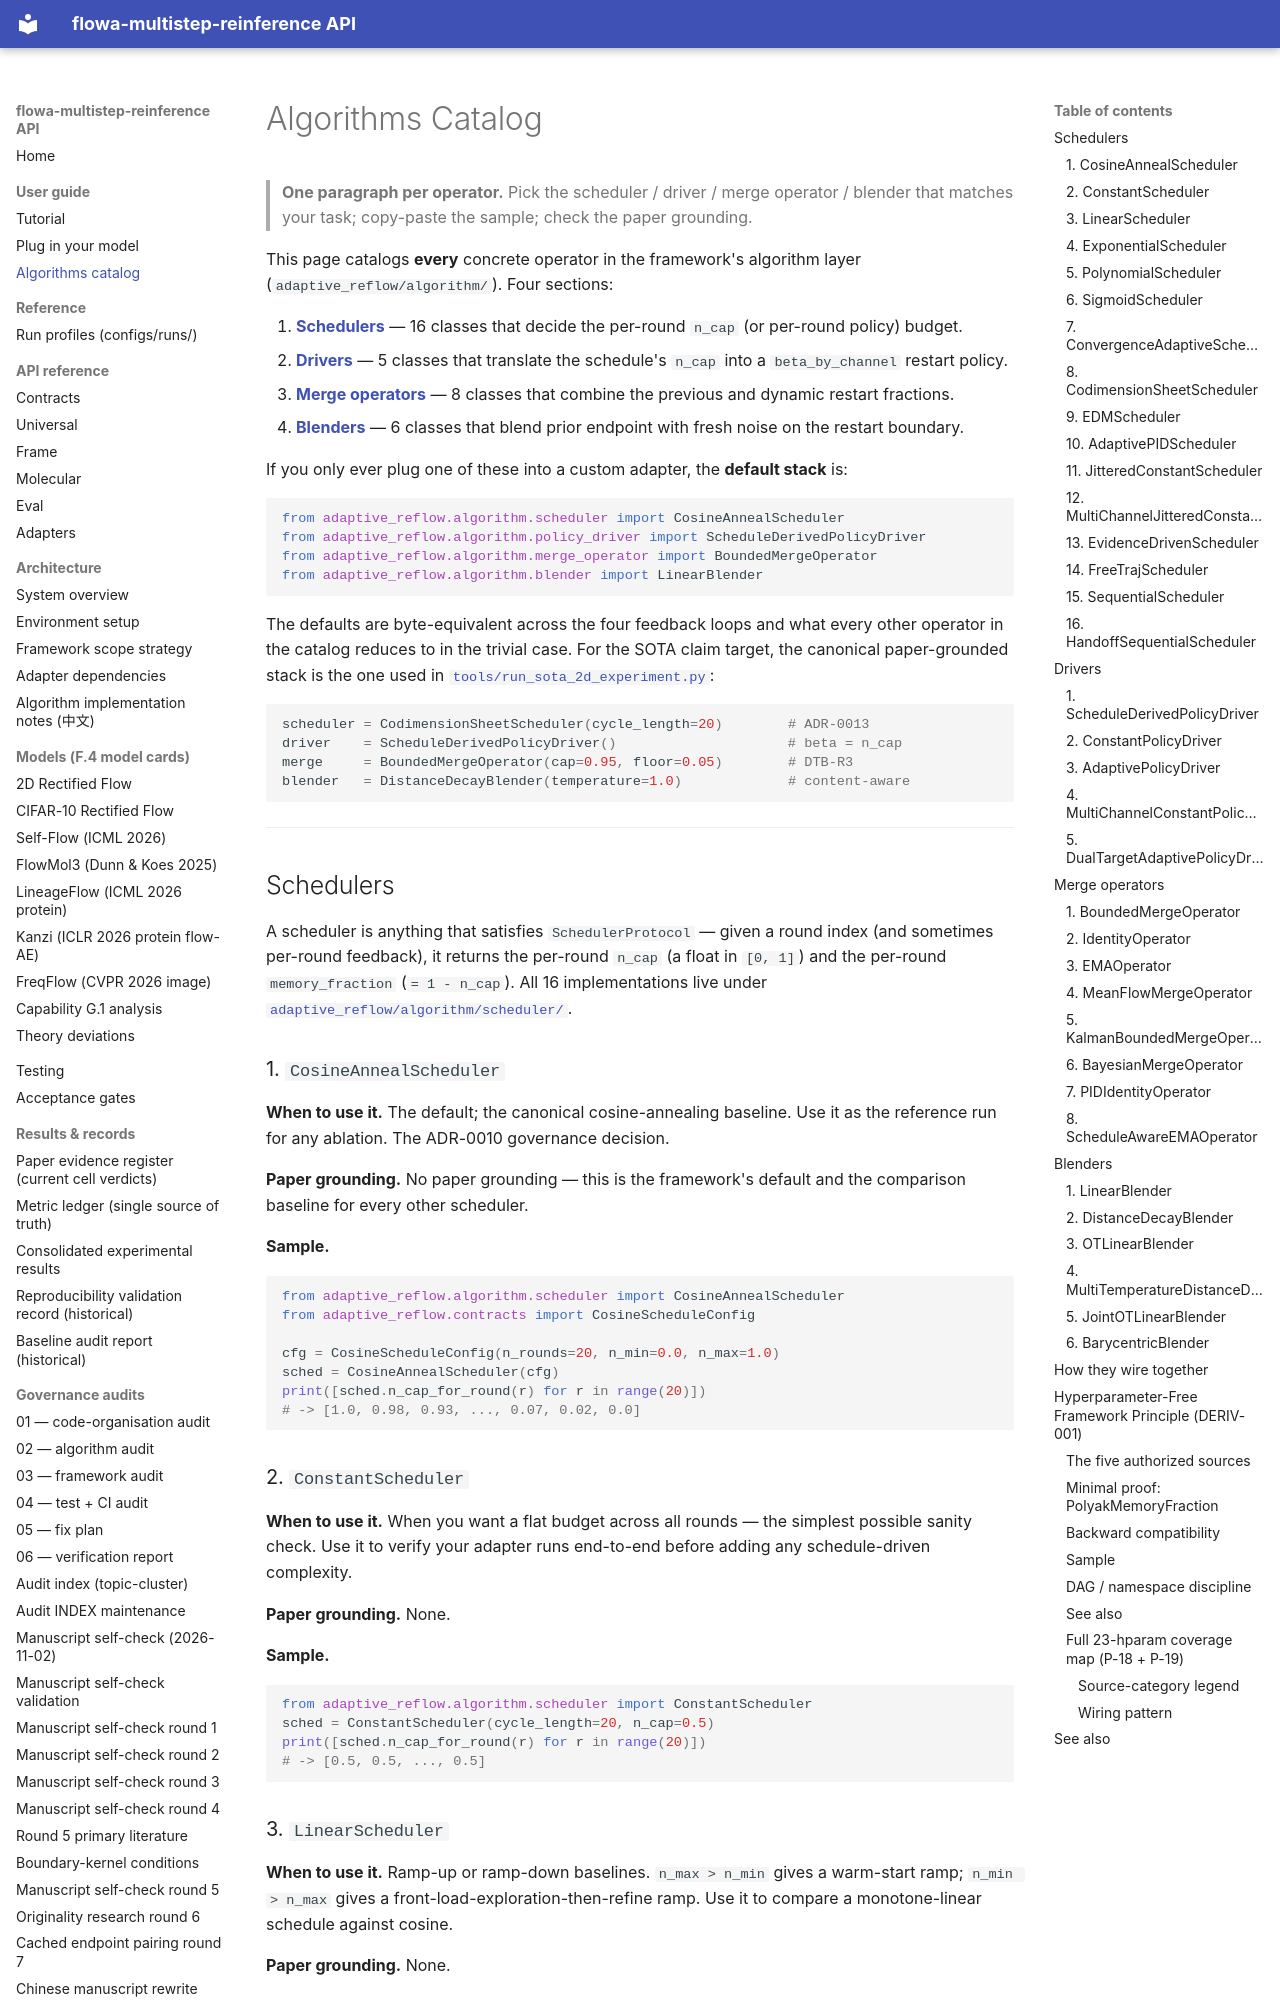

repository: silverenternal/flowa-multistep-reinference · page: ALGORITHMS/index.html · generator: mkdocs

# Algorithms Catalog

> **One paragraph per operator.** Pick the scheduler / driver / merge
> operator / blender that matches your task; copy-paste the sample;
> check the paper grounding.

This page catalogs **every** concrete operator in the framework's
algorithm layer (`adaptive_reflow/algorithm/`). Four sections:

1. **[Schedulers](#schedulers)** — 16 classes that decide the per-round
   `n_cap` (or per-round policy) budget.
2. **[Drivers](#drivers)** — 5 classes that translate the schedule's
   `n_cap` into a `beta_by_channel` restart policy.
3. **[Merge operators](#merge-operators)** — 8 classes that combine
   the previous and dynamic restart fractions.
4. **[Blenders](#blenders)** — 6 classes that blend prior endpoint
   with fresh noise on the restart boundary.

If you only ever plug one of these into a custom adapter, the
**default stack** is:

```python
from adaptive_reflow.algorithm.scheduler import CosineAnnealScheduler
from adaptive_reflow.algorithm.policy_driver import ScheduleDerivedPolicyDriver
from adaptive_reflow.algorithm.merge_operator import BoundedMergeOperator
from adaptive_reflow.algorithm.blender import LinearBlender
```

The defaults are byte-equivalent across the four feedback loops and
what every other operator in the catalog reduces to in the trivial
case. For the SOTA claim target, the canonical paper-grounded stack is
the one used in
[`tools/run_sota_2d_experiment.py`](../tools/run_sota_2d_experiment.py):

```python
scheduler = CodimensionSheetScheduler(cycle_length=20)        # ADR-0013
driver    = ScheduleDerivedPolicyDriver()                     # beta = n_cap
merge     = BoundedMergeOperator(cap=0.95, floor=0.05)        # DTB-R3
blender   = DistanceDecayBlender(temperature=1.0)             # content-aware
```

---

## Schedulers

A scheduler is anything that satisfies `SchedulerProtocol` — given a
round index (and sometimes per-round feedback), it returns the per-round
`n_cap` (a float in `[0, 1]`) and the per-round `memory_fraction`
(`= 1 - n_cap`). All 16 implementations live under
[`adaptive_reflow/algorithm/scheduler/`](../adaptive_reflow/algorithm/scheduler/).

### 1. `CosineAnnealScheduler`

**When to use it.** The default; the canonical cosine-annealing
baseline. Use it as the reference run for any ablation. The
ADR-0010 governance decision.

**Paper grounding.** No paper grounding — this is the framework's
default and the comparison baseline for every other scheduler.

**Sample.**

```python
from adaptive_reflow.algorithm.scheduler import CosineAnnealScheduler
from adaptive_reflow.contracts import CosineScheduleConfig

cfg = CosineScheduleConfig(n_rounds=20, n_min=0.0, n_max=1.0)
sched = CosineAnnealScheduler(cfg)
print([sched.n_cap_for_round(r) for r in range(20)])
# -> [1.0, 0.98, 0.93, ..., 0.07, 0.02, 0.0]
```

### 2. `ConstantScheduler`

**When to use it.** When you want a flat budget across all rounds —
the simplest possible sanity check. Use it to verify your adapter
runs end-to-end before adding any schedule-driven complexity.

**Paper grounding.** None.

**Sample.**

```python
from adaptive_reflow.algorithm.scheduler import ConstantScheduler
sched = ConstantScheduler(cycle_length=20, n_cap=0.5)
print([sched.n_cap_for_round(r) for r in range(20)])
# -> [0.5, 0.5, ..., 0.5]
```
